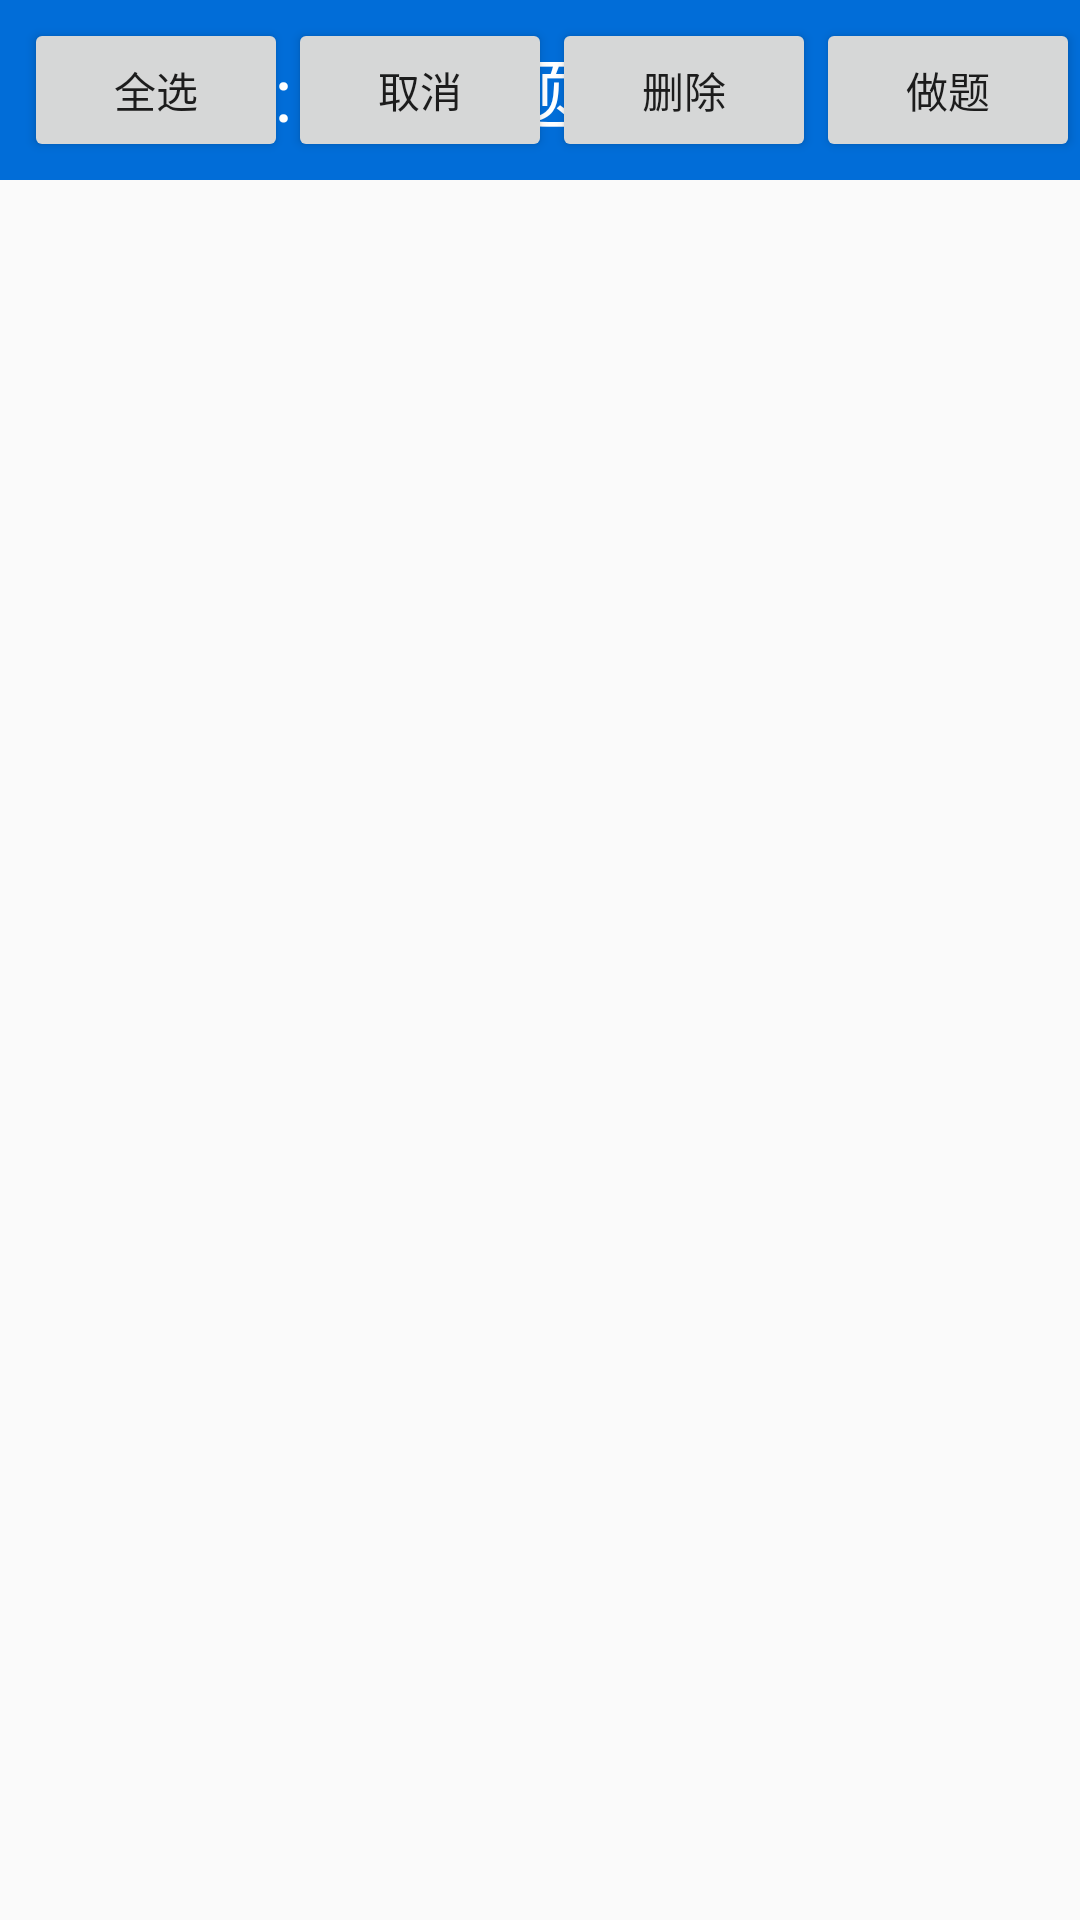

Layout XML and referenced resources for this Android screen:
<!-- AndroidManifest.xml: application theme AppTheme -->
<!-- res/layout/activity_error_main.xml -->
<?xml version="1.0" encoding="utf-8"?>
<LinearLayout xmlns:android="http://schemas.android.com/apk/res/android"
              android:layout_width="match_parent"
              android:layout_height="match_parent"
              android:orientation="vertical">
    <RelativeLayout android:layout_width="match_parent"
                    android:layout_height="60dp"
                    android:background="#016DD8">
        <TextView android:layout_width="wrap_content"
                  android:layout_height="wrap_content"
                  android:layout_centerInParent="true"
                  android:text="错题集"
                  android:textColor="#ffffff"
                  android:textSize="25sp"/>
        <TextView
            android:id="@+id/error_tv_check_number"
            android:layout_width="wrap_content"
            android:layout_height="wrap_content"
            android:layout_centerVertical="true"
            android:layout_margin="10dp"
            android:text="已选择 : 0"
            android:textColor="#ffffff"
            android:textSize="25sp"/>

        <Spinner android:id="@+id/error_spinner_selector_type"
                 android:layout_width="100dp"
                 android:layout_height="match_parent"
                 android:textAlignment="center"
                 android:layout_toRightOf="@id/error_tv_check_number"/>
        <Spinner android:id="@+id/error_spinner_selector_date"
                 android:layout_width="100dp"
                 android:layout_height="match_parent"
                 android:textAlignment="center"
                 android:layout_toRightOf="@id/error_spinner_selector_type"/>
        <Button
            android:id="@+id/error_btn_go_answer"
            android:layout_width="wrap_content"
            android:layout_height="wrap_content"
            android:layout_alignParentRight="true"
            android:layout_centerVertical="true"
            android:text="做题"/>
        <Button
            android:id="@+id/error_btn_delete"
            android:layout_width="wrap_content"
            android:layout_height="wrap_content"
            android:layout_centerVertical="true"
            android:layout_toLeftOf="@id/error_btn_go_answer"
            android:text="删除"/>
        <Button
            android:id="@+id/error_btn_cancel"
            android:layout_width="wrap_content"
            android:layout_height="wrap_content"
            android:layout_centerVertical="true"
            android:layout_toLeftOf="@id/error_btn_delete"
            android:text="取消"/>
        <Button
            android:id="@+id/error_btn_check_all"
            android:layout_width="wrap_content"
            android:layout_height="wrap_content"
            android:layout_centerVertical="true"
            android:layout_toLeftOf="@id/error_btn_cancel"
            android:text="全选"/>

    </RelativeLayout>

    <android.support.v7.widget.RecyclerView
        android:id="@+id/error_recycler"
        android:layout_width="match_parent"
        android:layout_height="match_parent">

    </android.support.v7.widget.RecyclerView>
</LinearLayout>
<!-- resources referenced by this layout -->
<resources>
  <style name="AppTheme" parent="Theme.AppCompat.Light.NoActionBar">
          
          <item name="colorPrimary">@color/colorPrimary</item>
          <item name="colorPrimaryDark">@color/colorPrimaryDark</item>
          <item name="colorAccent">@color/colorAccent</item>
          
          <item name="android:listDivider">@drawable/divider_bg</item>
      </style>
  <!-- drawable divider_bg (drawable) -->
  <?xml version="1.0" encoding="utf-8"?>
  <shape xmlns:android="http://schemas.android.com/apk/res/android"
         android:shape="rectangle" >
  
      <gradient
          android:centerColor="#e46aff"
          android:endColor="#3dbeff"
          android:startColor="#5cfa53"
          android:type="linear" />
      <size android:height="1dp"/>
  
  </shape>
  <!-- not gathered from this repository: default colours our renderer supplied (Android Studio template values) -->
  <color name="colorPrimary">#FF6200EE</color>
  <color name="colorPrimaryDark">#FF3700B3</color>
  <color name="colorAccent">#FF03DAC5</color>
</resources>
